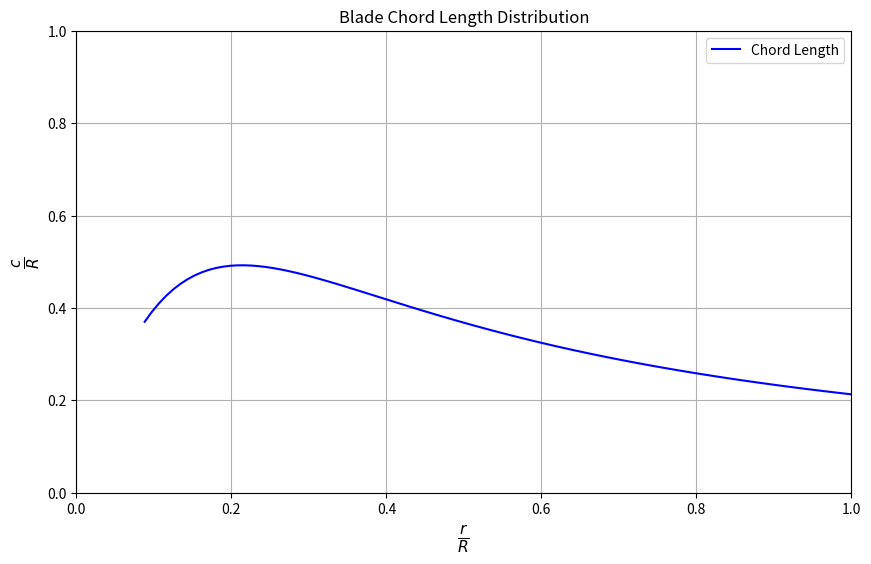
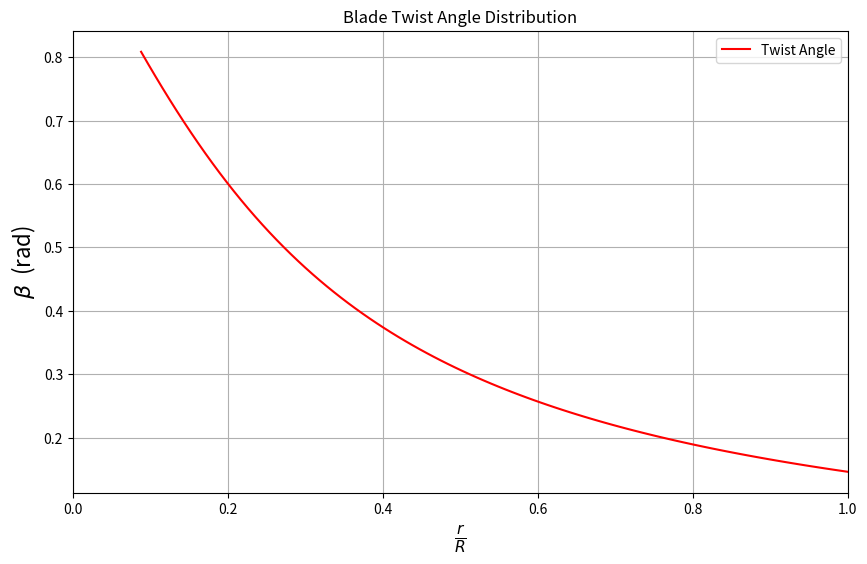

Python code for these plots, in order:
import math

import numpy as np
from pathlib import Path
import matplotlib.pyplot as plt



hub = 0.02
tip = 0.227
tsr = 3.5

B = 2 # number of blades
a_des = math.radians(2.25) # design angle of attack
cl_des = 1.012 # design lift coefficient


r = np.linspace(hub, tip, 100) # radial position

phi = 2.0 / 3.0 * np.arctan(1.0 / (tsr * r/tip)) # inflow angle
beta = phi - a_des # twist angle

chord = (8 * np.pi * r / (B * cl_des) * (1 - np.cos(phi)))/tip # chord length


plt.figure(figsize=(10, 6))
plt.plot(r/tip, chord, label='Chord Length', color='blue')
# plt.plot(r, beta, label='Twist Angle', color='red')
plt.xlabel('$\\frac{r}{R}$', fontsize=16)
plt.ylabel('$\\frac{c}{R}$', fontsize=16)
plt.xlim(0, 1)
plt.ylim(0, 1)
plt.title('Blade Chord Length Distribution')
plt.legend()
plt.grid()
plt.show()
plt.savefig('blade_chord_length_distribution.svg', dpi=300)


plt.figure(figsize=(10, 6))
plt.plot(r/tip, beta, label='Twist Angle', color='red')
plt.xlabel('$\\frac{r}{R}$', fontsize=16)
plt.ylabel('$\\beta$  (rad)', fontsize=16)
plt.xlim(0, 1)
# plt.ylim(-0.5, 0.5)
plt.title('Blade Twist Angle Distribution')
plt.legend()
plt.grid()
plt.savefig('blade_twist_angle_distribution.svg', dpi=300)
plt.show()






